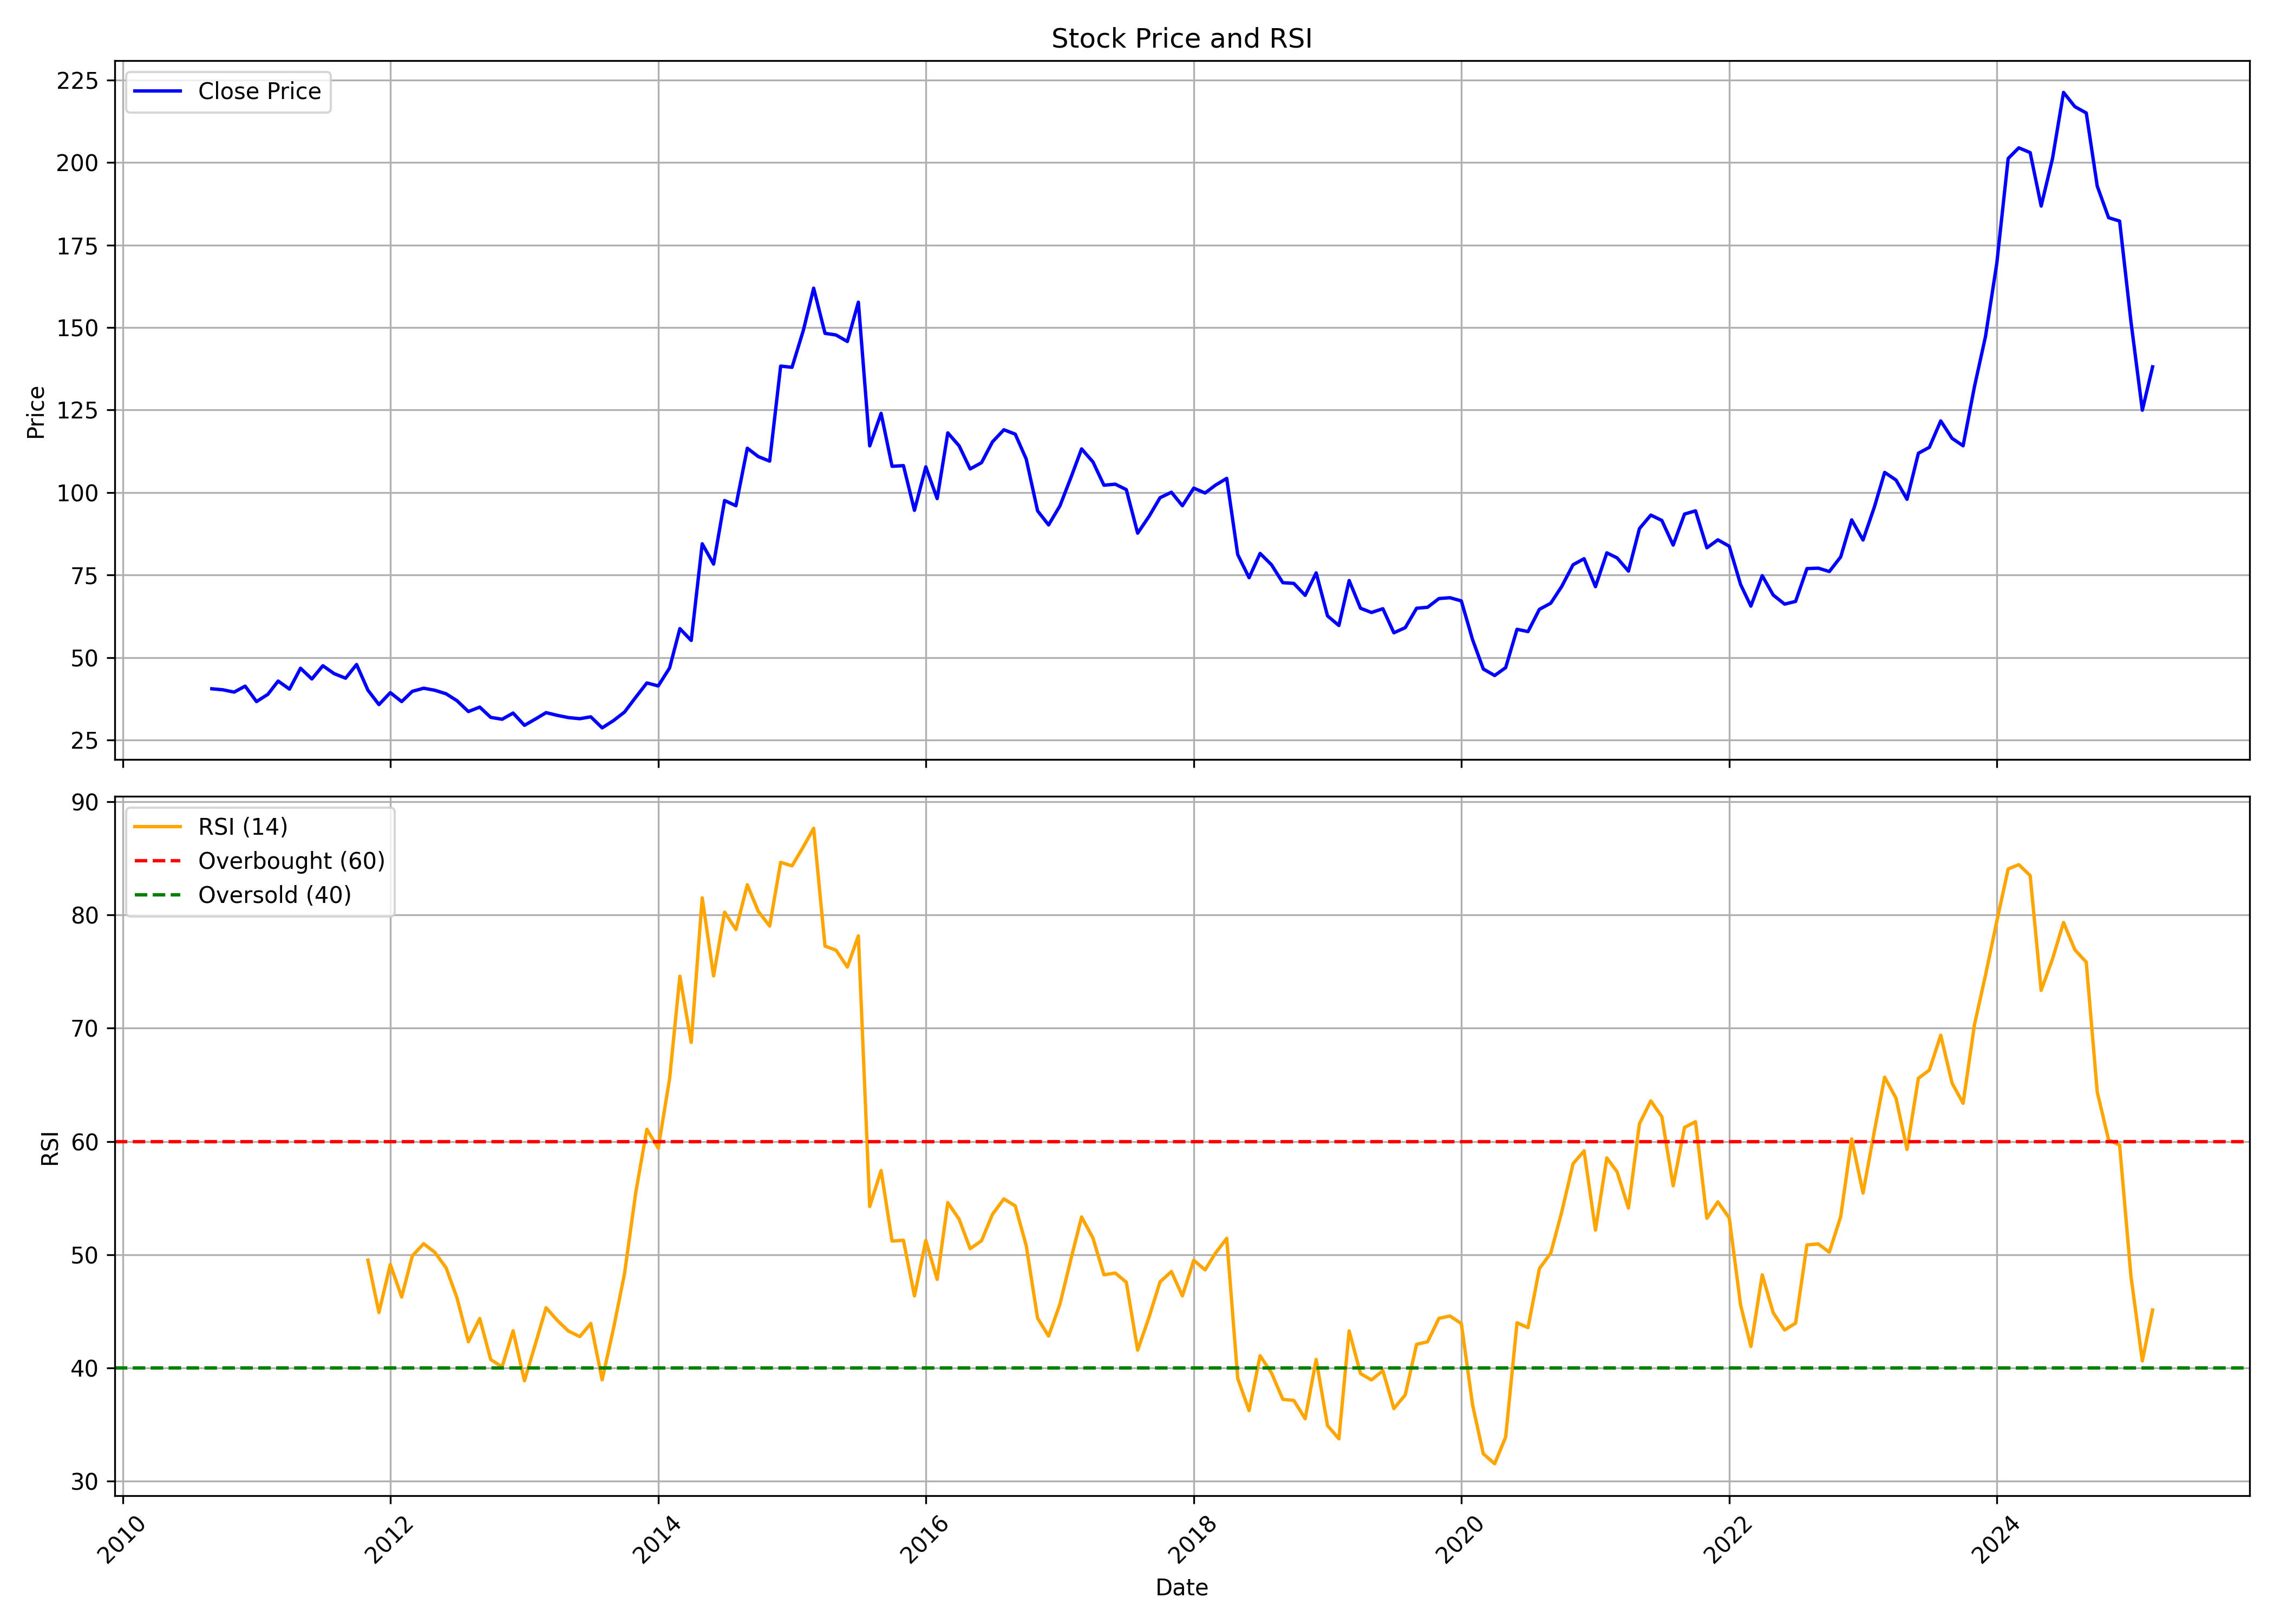

The table this chart was drawn from, first rows:
, date, symbol, open, high, low, close, volume, rsi
0, 2010-09-01, GPPL, 37.53, 42.88, 34.79, 40.51, 184975382, 
1, 2010-10-01, GPPL, 40.81, 45.26, 38.13, 40.21, 49423222, 
2, 2010-11-01, GPPL, 40.48, 44.15, 35.89, 39.51, 16210027, 
3, 2010-12-01, GPPL, 39.47, 43.49, 36.86, 41.31, 8299609, 
4, 2011-01-01, GPPL, 40.98, 41.75, 36.39, 36.63, 5135749, 
5, 2011-02-01, GPPL, 37.4, 41.75, 32.11, 38.84, 6317777, 
6, 2011-03-01, GPPL, 39.3, 43.42, 38.57, 42.85, 2766911, 
7, 2011-04-01, GPPL, 43.49, 44.15, 39.87, 40.41, 3651016, 
8, 2011-05-01, GPPL, 40.68, 47.67, 38.84, 46.73, 4933226, 
9, 2011-06-01, GPPL, 46.63, 47.03, 39.87, 43.49, 1584095, 
10, 2011-07-01, GPPL, 43.49, 48.84, 43.32, 47.5, 2151946, 
11, 2011-08-01, GPPL, 48.84, 50.34, 40.37, 45.09, 14851804, 
12, 2011-09-01, GPPL, 45.09, 49.51, 40.64, 43.72, 2677038, 
13, 2011-10-01, GPPL, 43.18, 49.77, 42.52, 47.87, 9659981, 
14, 2011-11-01, GPPL, 48.17, 48.77, 37.53, 40.07, 8491266, 49.52
15, 2011-12-01, GPPL, 43.18, 43.29, 32.45, 35.73, 1567842, 44.9
16, 2012-01-01, GPPL, 37.46, 42.98, 35.06, 39.34, 1482873, 49.15
17, 2012-02-01, GPPL, 38.8, 40.81, 36.13, 36.63, 7560242, 46.26
18, 2012-03-01, GPPL, 37.13, 40.14, 36.23, 39.74, 3916949, 49.9
19, 2012-04-01, GPPL, 39.37, 41.48, 36.13, 40.68, 2355591, 50.97
20, 2012-05-01, GPPL, 40.68, 41.31, 30.87, 40.07, 2876885, 50.23
21, 2012-06-01, GPPL, 40.04, 40.74, 36.83, 39, 6713672, 48.86
22, 2012-07-01, GPPL, 38.8, 39.81, 35.83, 36.9, 7453410, 46.19
23, 2012-08-01, GPPL, 36.8, 37.33, 32.65, 33.62, 5947085, 42.32
24, 2012-09-01, GPPL, 33.55, 35.83, 32.28, 34.96, 37314792, 44.37
25, 2012-10-01, GPPL, 34.82, 35.79, 31.51, 31.84, 8724796, 40.74
26, 2012-11-01, GPPL, 31.84, 33.62, 29.6, 31.28, 10793137, 40.1
27, 2012-12-01, GPPL, 30.91, 33.79, 30.87, 33.15, 6546865, 43.28
28, 2013-01-01, GPPL, 33.42, 33.52, 28.83, 29.44, 7367408, 38.87
29, 2013-02-01, GPPL, 29.44, 31.78, 27.43, 31.41, 3927615, 42.24
30, 2013-03-01, GPPL, 31.11, 34.55, 29, 33.28, 12046080, 45.32
31, 2013-04-01, GPPL, 33.48, 34.45, 30.47, 32.45, 7091705, 44.19
32, 2013-05-01, GPPL, 32.45, 36.26, 30.77, 31.78, 6588177, 43.26
33, 2013-06-01, GPPL, 31.51, 32.85, 28.23, 31.44, 3184121, 42.77
34, 2013-07-01, GPPL, 30.77, 33.12, 28.63, 32.01, 2236947, 43.92
35, 2013-08-01, GPPL, 32.11, 32.11, 28.13, 28.67, 3744972, 38.95
36, 2013-09-01, GPPL, 28.83, 32.11, 28.53, 30.87, 9265643, 43.5
37, 2013-10-01, GPPL, 31.01, 36.13, 29.94, 33.45, 16237188, 48.33
38, 2013-11-01, GPPL, 33.45, 38.87, 33.18, 38, 12904115, 55.56
39, 2013-12-01, GPPL, 37.43, 44.49, 37.3, 42.28, 13794238, 61.08
40, 2014-01-01, GPPL, 42.35, 43.79, 39.34, 41.38, 7217265, 59.4
41, 2014-02-01, GPPL, 41.85, 49.21, 40.14, 46.83, 17146148, 65.55
42, 2014-03-01, GPPL, 46.6, 60.51, 46.6, 58.74, 21220774, 74.6
43, 2014-04-01, GPPL, 59.31, 61.52, 54.52, 55.16, 19503892, 68.75
44, 2014-05-01, GPPL, 55.16, 86.87, 55.16, 84.46, 45922046, 81.52
45, 2014-06-01, GPPL, 83.09, 84.5, 73.59, 78.31, 10869934, 74.62
46, 2014-07-01, GPPL, 79.95, 103.5, 75, 97.58, 32469760, 80.25
47, 2014-08-01, GPPL, 95.67, 103.5, 94.06, 96, 17437007, 78.72
48, 2014-09-01, GPPL, 96.64, 122, 95.43, 113.4, 24060700, 82.67
49, 2014-10-01, GPPL, 113.1, 115.3, 104.1, 110.9, 11152761, 80.33
50, 2014-11-01, GPPL, 111.6, 123.6, 107.8, 109.5, 17042207, 79.03
51, 2014-12-01, GPPL, 108.4, 141, 103.8, 138.3, 27218514, 84.65
52, 2015-01-01, GPPL, 136.3, 158.8, 132, 138, 39104148, 84.34
53, 2015-02-01, GPPL, 138.7, 152.2, 129.9, 149.2, 18688865, 86.03
54, 2015-03-01, GPPL, 146.6, 170.2, 143.3, 161.9, 30732577, 87.66
55, 2015-04-01, GPPL, 162.3, 175.2, 135.9, 148.3, 21245412, 77.26
56, 2015-05-01, GPPL, 148.3, 157.9, 131.1, 147.8, 11099243, 76.9
57, 2015-06-01, GPPL, 147.8, 153.6, 134.1, 145.8, 10060604, 75.41
58, 2015-07-01, GPPL, 147, 162.2, 140.7, 157.7, 10218057, 78.16
59, 2015-08-01, GPPL, 157.2, 159.3, 109.8, 114.1, 24716887, 54.26
... 115 more rows
